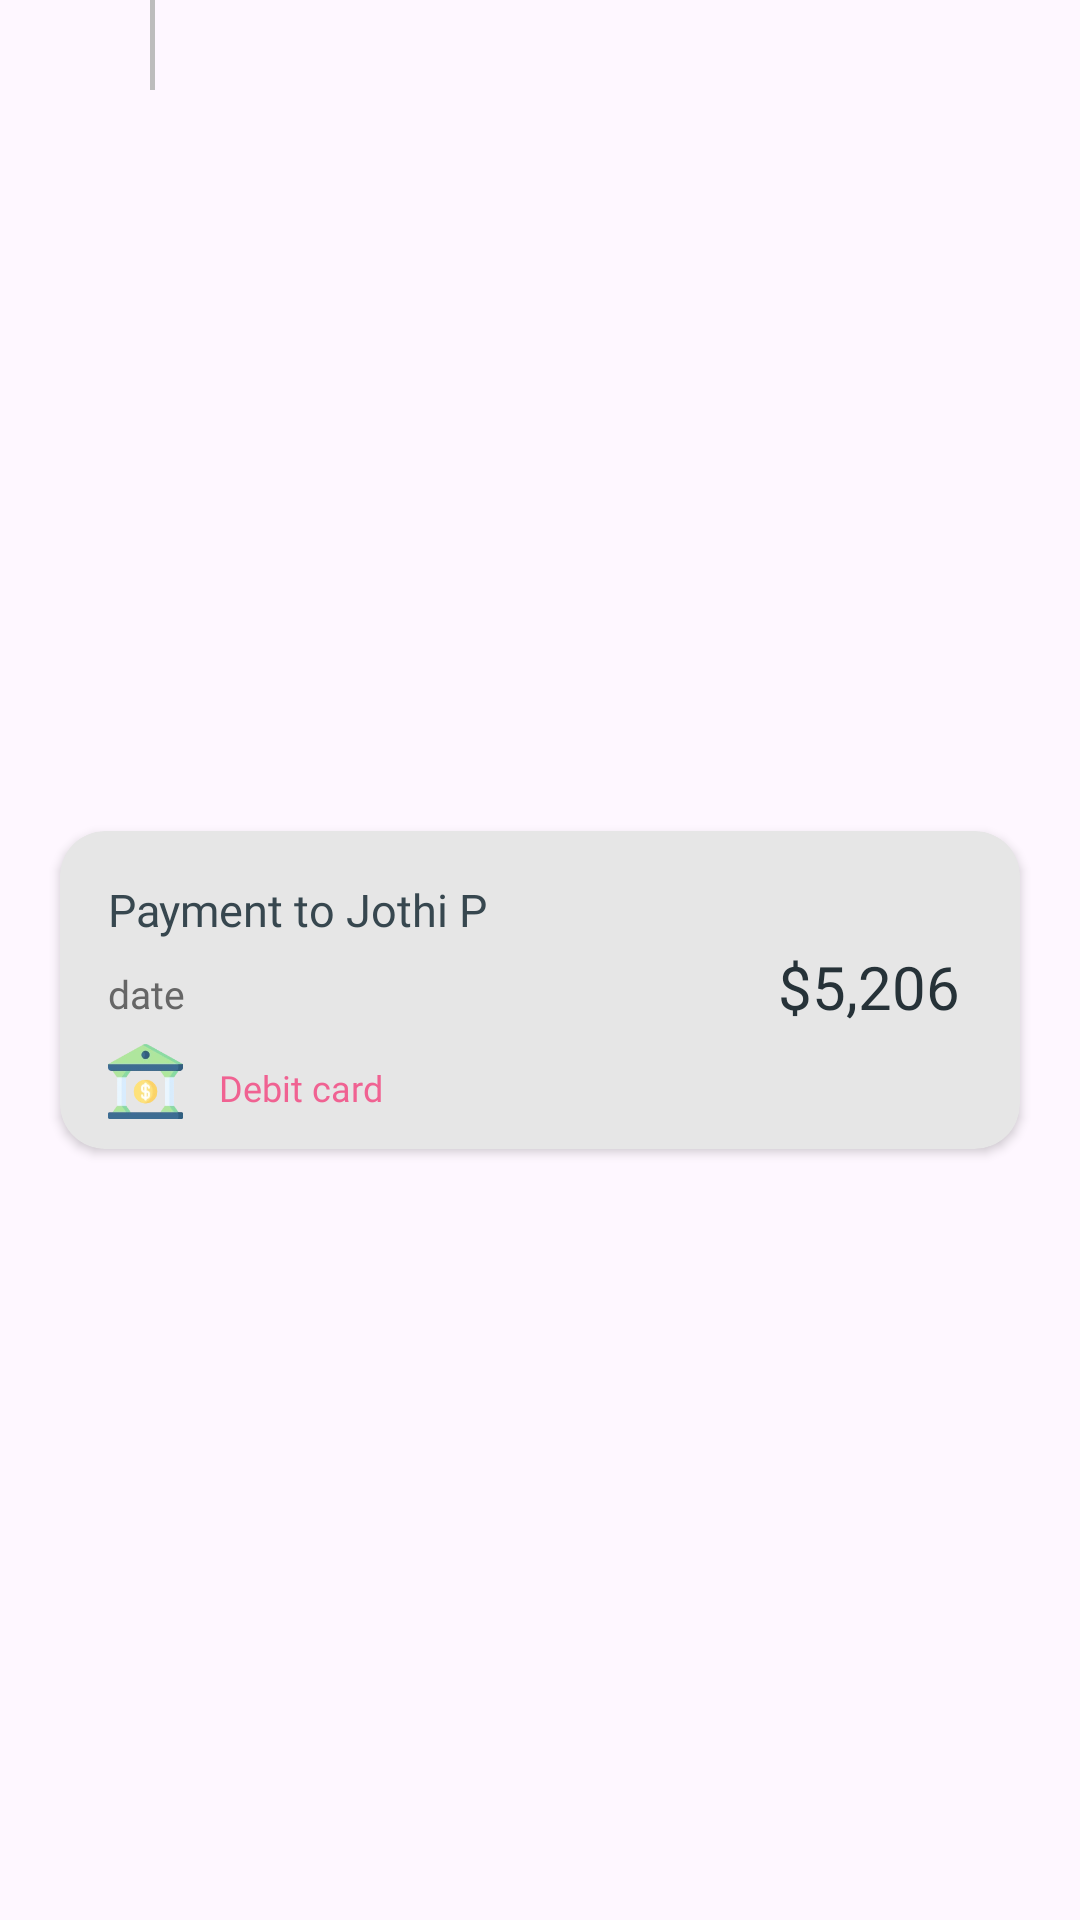

The Android layout XML behind this screen, and the referenced resources:
<!-- AndroidManifest.xml: application theme Theme.WalletApp -->
<!-- res/layout/transaction_item.xml -->
<?xml version="1.0" encoding="utf-8"?>
<androidx.constraintlayout.widget.ConstraintLayout xmlns:android="http://schemas.android.com/apk/res/android"
    xmlns:app="http://schemas.android.com/apk/res-auto"
    android:layout_width="match_parent"
    android:layout_height="wrap_content">

    <View
        android:id="@+id/line1"
        style="@style/line"
        android:layout_width="1.5dp"
        android:layout_height="30dp"
        android:layout_marginStart="50dp"
        android:layout_marginTop="0dp"
        android:background="@color/grey_400"
        app:layout_constraintStart_toStartOf="parent"
        app:layout_constraintTop_toTopOf="parent" />

    <androidx.cardview.widget.CardView
        android:id="@+id/transactionItemCv"
        android:layout_width="match_parent"
        android:layout_height="wrap_content"
        android:layout_marginStart="20dp"
        android:layout_marginEnd="20dp"
        android:layout_marginBottom="10dp"
        android:backgroundTint="@color/grey_10"
        android:elevation="2dp"
        app:cardCornerRadius="15dp"
        app:cardElevation="2dp"
        app:layout_constraintBottom_toBottomOf="parent"
        app:layout_constraintEnd_toEndOf="parent"
        app:layout_constraintStart_toStartOf="parent"
        app:layout_constraintTop_toBottomOf="@id/line1">

        <androidx.constraintlayout.widget.ConstraintLayout
            android:layout_width="match_parent"
            android:layout_height="match_parent">

            <TextView
                android:id="@+id/amountTv"
                android:layout_width="wrap_content"
                android:layout_height="wrap_content"
                android:layout_marginEnd="10dp"
                android:fontFamily="@font/popins_700"
                android:maxLength="10"
                android:padding="10dp"
                android:text="@string/_5_206"
                android:textColor="@color/grey_90"
                android:textSize="20sp"
                app:layout_constraintBottom_toBottomOf="@id/paymentTypeTv"
                app:layout_constraintEnd_toEndOf="parent"
                app:layout_constraintTop_toTopOf="@id/nameTv" />

            <TextView
                android:id="@+id/nameTv"
                android:layout_width="0dp"
                android:layout_height="wrap_content"
                android:layout_marginStart="10dp"
                android:layout_marginTop="10dp"
                android:fontFamily="@font/popins_700"
                android:padding="6dp"
                android:text="Payment to Jothi P"
                android:textColor="@color/grey_80"
                android:textSize="15sp"
                app:layout_constraintEnd_toStartOf="@id/amountTv"
                app:layout_constraintStart_toStartOf="parent"
                app:layout_constraintTop_toTopOf="parent" />

            <TextView
                android:id="@+id/dateTv"
                android:layout_width="0dp"
                android:layout_height="wrap_content"
                android:layout_marginBottom="10dp"
                android:fontFamily="@font/popins_600"
                android:paddingStart="6dp"
                android:paddingTop="3dp"
                android:paddingEnd="0dp"
                android:paddingBottom="3dp"
                android:text="@string/date"
                android:textColor="@color/grey_60"
                android:textSize="13sp"
                app:layout_constraintEnd_toStartOf="@id/amountTv"
                app:layout_constraintStart_toStartOf="@+id/nameTv"
                app:layout_constraintTop_toBottomOf="@+id/nameTv" />

            <ImageView
                android:id="@+id/paymentTypeIv"
                android:layout_width="25dp"
                android:layout_height="25dp"
                android:contentDescription="@null"
                android:src="@drawable/bank_account"
                android:layout_marginStart="6dp"
                android:layout_marginTop="5dp"
                android:layout_marginBottom="10dp"
                app:layout_constraintBottom_toBottomOf="parent"
                app:layout_constraintStart_toStartOf="@id/nameTv"
                app:layout_constraintTop_toBottomOf="@id/dateTv" />

            <TextView
                android:id="@+id/paymentTypeTv"
                android:layout_width="0dp"
                android:layout_height="wrap_content"
                android:fontFamily="@font/popins_600"
                android:paddingStart="12dp"
                android:paddingTop="4dp"
                android:paddingEnd="0dp"
                android:text="@string/debit_card"
                android:textColor="@color/pink_300"
                android:textSize="12sp"
                app:layout_constraintBottom_toBottomOf="@+id/paymentTypeIv"
                app:layout_constraintEnd_toStartOf="@id/amountTv"
                app:layout_constraintStart_toEndOf="@+id/paymentTypeIv"
                app:layout_constraintTop_toTopOf="@+id/paymentTypeIv" />

        </androidx.constraintlayout.widget.ConstraintLayout>
    </androidx.cardview.widget.CardView>


</androidx.constraintlayout.widget.ConstraintLayout>
<!-- resources referenced by this layout -->
<resources>
  <color name="grey_10">#e6e6e6</color>
  <color name="grey_400">#BDBDBD</color>
  <color name="grey_60">#666666</color>
  <color name="grey_80">#37474F</color>
  <color name="grey_90">#263238</color>
  <color name="pink_300">#F06292</color>
  <!-- drawable bank_account: webp bitmap (drawable, 3272 bytes) -->
  <string name="_5_206">$5,206</string>
  <string name="date">date</string>
  <string name="debit_card">Debit card</string>
  <style name="line">
          <item name="android:background">@color/grey_500</item>
          <item name="android:layout_marginTop">10dp</item>
          <item name="android:layout_height">1dp</item>
      </style>
  <style name="Theme.WalletApp" parent="Base.Theme.WalletApp" />
  <color name="grey_500">#9E9E9E</color>
  <style name="Base.Theme.WalletApp" parent="Theme.Material3.DayNight.NoActionBar">
          
          
          
      </style>
</resources>
